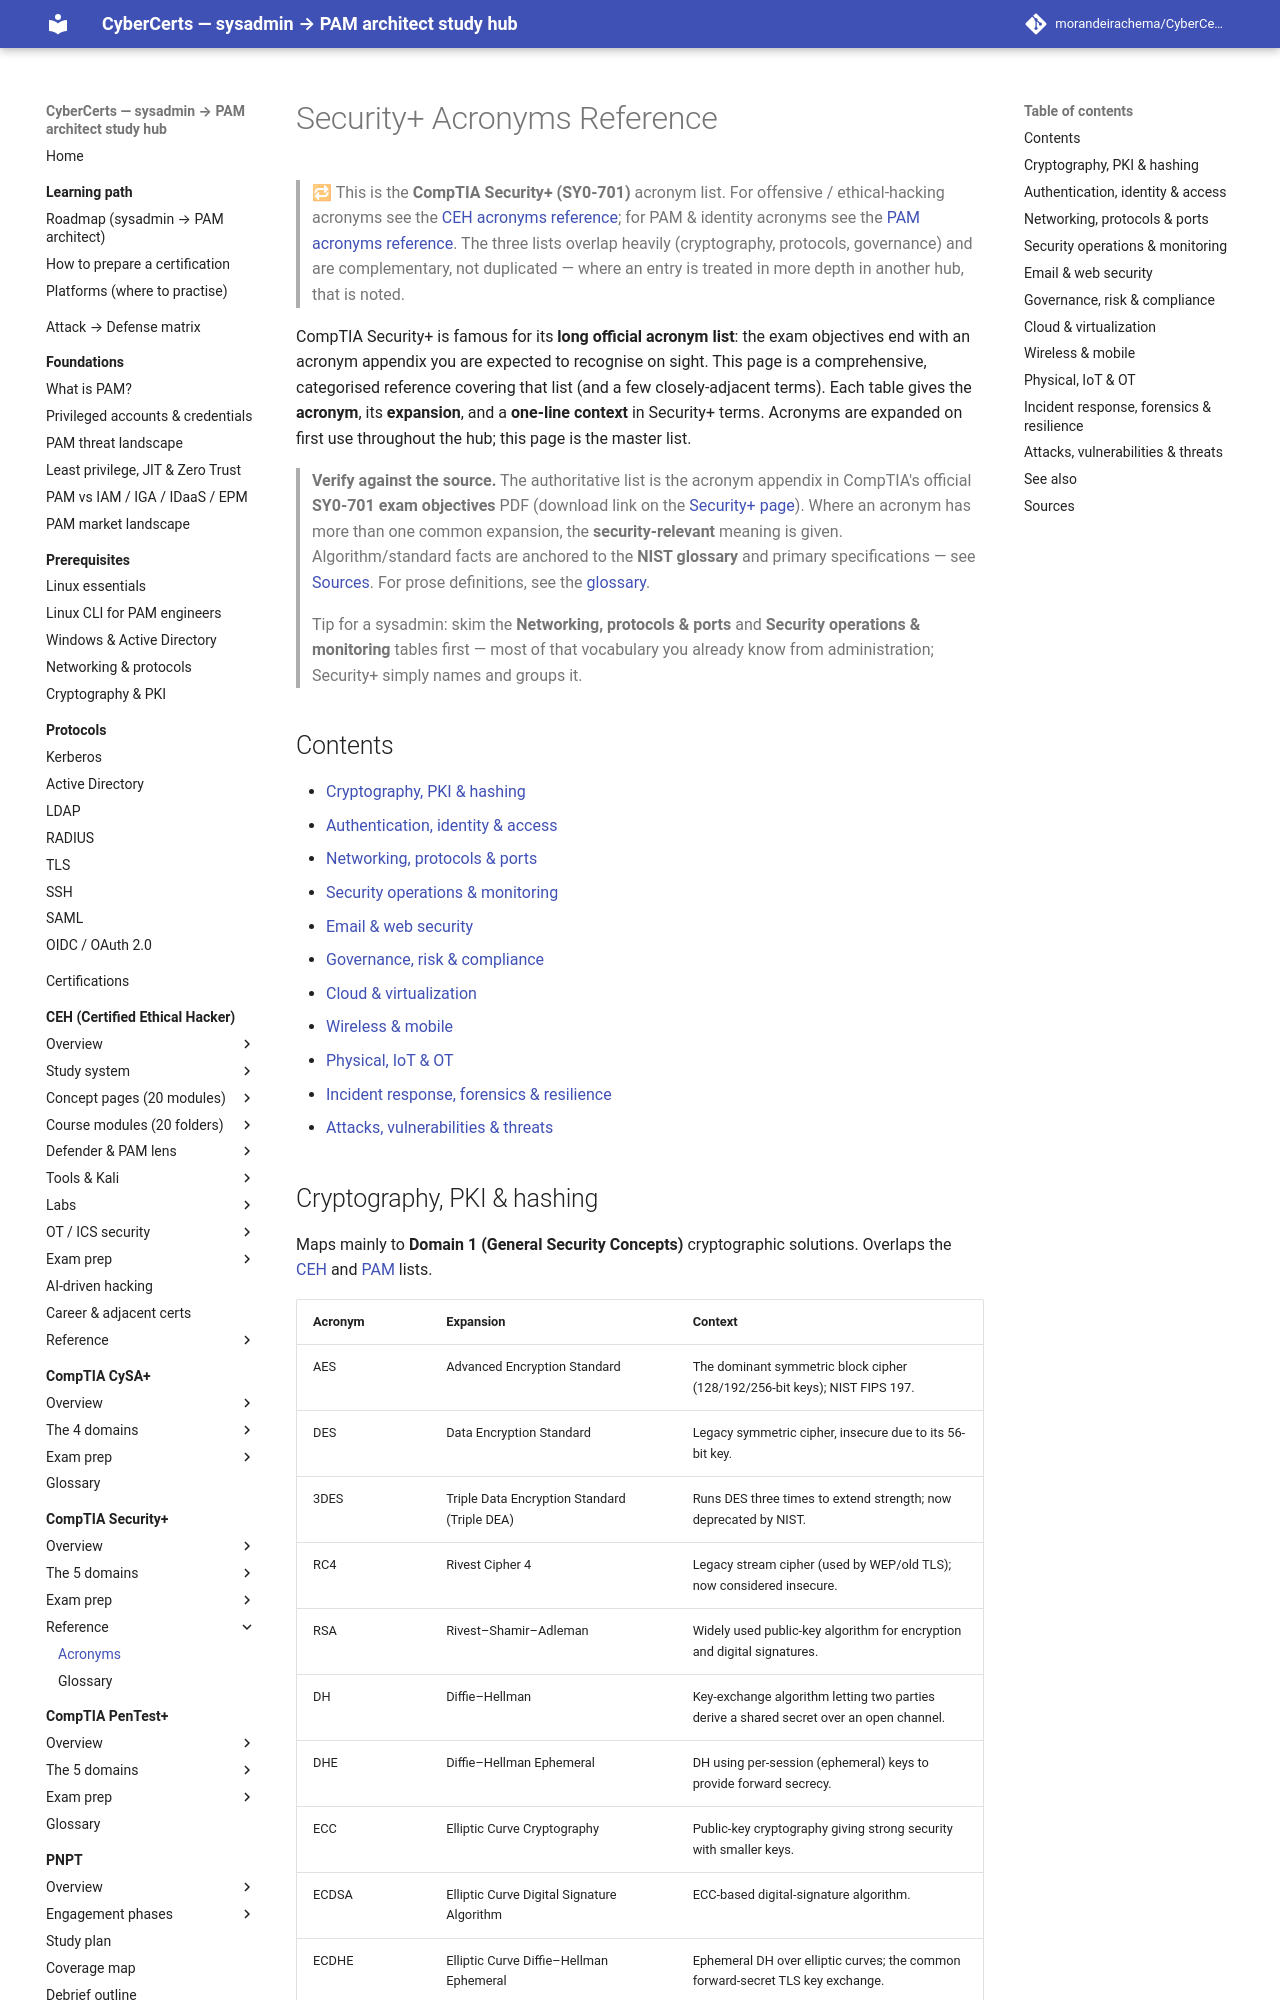

repository: morandeirachema/CyberCerts · page: certs/security-plus/reference/acronyms/index.html · generator: mkdocs

# Security+ Acronyms Reference

> 🔁 This is the **CompTIA Security+ (SY0-701)** acronym list. For offensive / ethical-hacking acronyms see the [CEH acronyms reference](../../ceh/reference/acronyms.md); for PAM & identity acronyms see the [PAM acronyms reference](../../../reference/acronyms.md). The three lists overlap heavily (cryptography, protocols, governance) and are complementary, not duplicated — where an entry is treated in more depth in another hub, that is noted.

CompTIA Security+ is famous for its **long official acronym list**: the exam objectives end with an acronym appendix you are expected to recognise on sight. This page is a comprehensive, categorised reference covering that list (and a few closely-adjacent terms). Each table gives the **acronym**, its **expansion**, and a **one-line context** in Security+ terms. Acronyms are expanded on first use throughout the hub; this page is the master list.

> **Verify against the source.** The authoritative list is the acronym appendix in CompTIA's official **SY0-701 exam objectives** PDF (download link on the [Security+ page](https://www.comptia.org/en-us/certifications/security/)). Where an acronym has more than one common expansion, the **security-relevant** meaning is given. Algorithm/standard facts are anchored to the **NIST glossary** and primary specifications — see [Sources](#sources). For prose definitions, see the [glossary](glossary.md).

> Tip for a sysadmin: skim the **Networking, protocols & ports** and **Security operations & monitoring** tables first — most of that vocabulary you already know from administration; Security+ simply names and groups it.

## Contents

- [Cryptography, PKI & hashing](#cryptography-pki--hashing)
- [Authentication, identity & access](#authentication-identity--access)
- [Networking, protocols & ports](#networking-protocols--ports)
- [Security operations & monitoring](#security-operations--monitoring)
- [Email & web security](#email--web-security)
- [Governance, risk & compliance](#governance-risk--compliance)
- [Cloud & virtualization](#cloud--virtualization)
- [Wireless & mobile](#wireless--mobile)
- [Physical, IoT & OT](#physical-iot--ot)
- [Incident response, forensics & resilience](#incident-response-forensics--resilience)
- [Attacks, vulnerabilities & threats](#attacks-vulnerabilities--threats)
